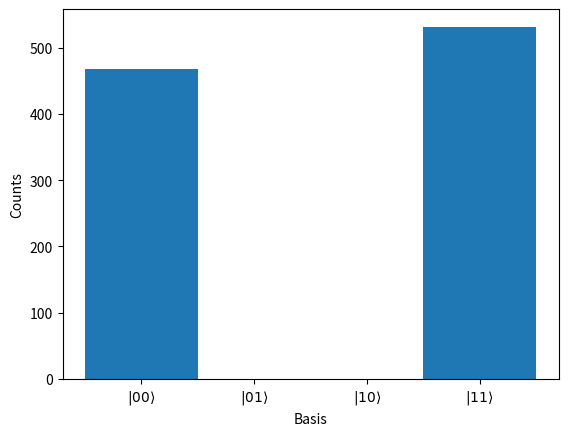

This figure's Python source:
import numpy as np
import matplotlib.pyplot as plt

def init_basis() -> np.array:
    """
    Set the basis for the qubits, using the two dimensional
    computational basis |0> = [1,0] and |1> = [0,1], i.e the Z-basis.
    """
    q0 = np.array([1, 0])       # |0>
    q1 = np.array([0, 1])       # |1>    
    
    return q0, q1

def hadamard_gate(qubit: np.array) -> np.array:
    """
    Apply the Hadamard gate to the qubit.
    """
    H = 1/np.sqrt(2) * np.array([[1, 1], [1, -1]])
    qubit = H @ qubit
    
    return qubit

def phase_gate(qubit: np.array) -> np.array:
    """
    Apply the phase gate to the qubit.
    """
    S = np.array([[1, 0], [0, 1j]])
    qubit = S @ qubit
    
    return qubit

def cnot_gate(control_qubit: np.array, target_qubit: np.array) -> (np.array, np.array):
    """
    Apply the 2 qubit CNOT gate to the target and control qubit
    """
    if np.all(control_qubit == np.array([0,1])):        # Checks if control qubit is infact |1>, then applies the pauli x gate
        target_qubit = pauli_x(target_qubit)            # If not, returns the original qubits
    

    return control_qubit, target_qubit

def pauli_x(qubit: np.array) -> np.array:
    """
    Apply the Pauli-X gate to the qubit.
    """
    X = np.array([[0, 1], [1, 0]])
    qubit = X @ qubit
    
    return qubit

def pauli_y(qubit: np.array) -> np.array:
    """
    Apply the Pauli-Y gate to the qubit.
    """
    Y = np.array([[0, -1j], [1j, 0]]) 
    qubit = Y @ qubit
    
    return qubit

def pauli_z(qubit: np.array) -> np.array:
    """
    Apply the Pauli-Z gate to the qubit.
    """
    Z = np.array([[1, 0], [0, -1]])    
    qubit = Z @ qubit
    
    return qubit

def bell_states() -> (np.array, np.array, np.array, np.array):
    """
    Sets up the Bell states, using the 2D computational basis.
    """
    q0, q1 = init_basis()
    phi_plus = 1 / np.sqrt(2) * (np.kron(q0, q0) + np.kron(q1, q1))
    phi_minus = 1 / np.sqrt(2) * (np.kron(q0, q0) - np.kron(q1, q1))

    psi_plus = 1 / np.sqrt(2) * (np.kron(q0, q1) + np.kron(q1, q0))
    psi_minus = 1 / np.sqrt(2) * (np.kron(q0, q1) - np.kron(q1, q0))

    return phi_plus, phi_minus, psi_plus, psi_minus

def hadamard_gate_bell(bellstate: np.array) -> np.array:
    """
    Apply the Hadamard gate to the first qubit in a Bell state
    """
    H = 1/np.sqrt(2) * np.array([[1, 1], [1, -1]])
    new_state = np.kron(H, np.eye(2)) @ bellstate
    
    return new_state

def cnot_gate_bell(bellstate: np.array) -> np.array:
    """
    Apply the CNOT gate to a Bell state using the convention 
    that qubit 1 is the control qubit and qubit 2 is the target qubit.
    """
    X = np.array([[0, 1], [1, 0]])
    if (bellstate[2] or bellstate[3]) == 1:        # Checks if control qubit is infact |1>, then applies the pauli x gate
        new_state = np.kron(np.eye(2), X) @ bellstate

        return new_state
    return bellstate

def bell_measurements(bellstate: np.array, n_measurements:  int) -> np.array:
    """
    Perform measurements on a Bell state, which have the following
    First index = |00>
    Second index = |01>
    Third index = |10>
    Fourth index = |11>
    """
    measurements = np.zeros(n_measurements)
    prob = np.abs(bellstate)**2
    for i in range(n_measurements):
        measurements[i] = np.random.choice([0, 1, 2, 3], p=prob)    # Picks a random index according to the probability from the Bell state

    return measurements

def plot_bell_measurements(measurements: np.array) -> None:
    """
    Plot the measurements of a Bell state. Should add proper annotations.
    """
    fig, ax = plt.subplots()
    ax.hist(measurements, bins=[0, 1, 2, 3, 4], align="left")
    ax.set_xticks([0, 1, 2, 3])
    ax.set_xticklabels([r'$|00\rangle$', r'$|01\rangle$', r'$|10\rangle$', r'$|11\rangle$'])
    ax.set_xlabel('Basis')
    ax.set_ylabel('Counts')
    # fig.savefig('../doc/figs/bell_measurements.pdf') 
    plt.show()



if __name__ == "__main__":
    # Setting up the one qubit basis
    q0, q1 = init_basis()
    # Applying the Pauli gates to the qubits
    q0x = pauli_x(q0)
    q0y = pauli_y(q0)
    q0z = pauli_z(q0)
    q1x = pauli_x(q1)
    q1y = pauli_y(q1)
    q1z = pauli_z(q1)
    # Applying the Hadamard and Phase gates to the qubits
    q0h = hadamard_gate(q0)
    q1h = hadamard_gate(q1)
    q0s = phase_gate(q0)
    q1s = phase_gate(q1)
    # Defining the Bell states
    phi_plus, phi_minus, psi_plus, psi_minus = bell_states()
    # Applying the Hadamard and CNOT gates to the Phi+ Bell state
    H_phi_plus = hadamard_gate_bell(phi_plus)
    cnot_phiplus = cnot_gate_bell(phi_plus)
    # Performing measurements on the Phi+ Bell state
    measurements = bell_measurements(phi_plus, 1000)
    # Plotting the measurements
    plot_bell_measurements(measurements)    
    

